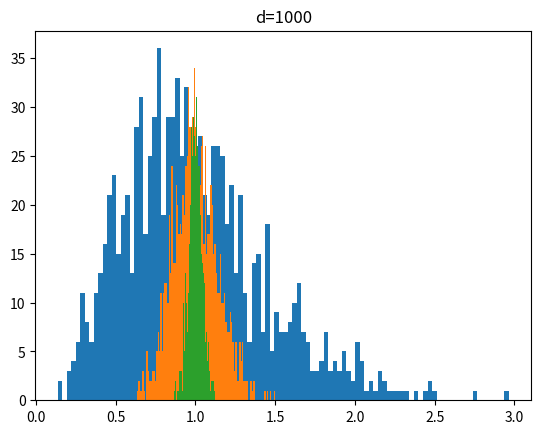

Generate this figure with matplotlib: (Note: this script raises an exception after producing the figure.)
import numpy as np
import matplotlib.pyplot as plt

for d in [10, 100, 1000, 10000]:
    mean = np.zeros(d)
    cov = np.identity(d) / d
    x = np.random.multivariate_normal(mean, cov, 1000)
    x_norm_square = np.power(np.linalg.norm(x, axis=1), 2)
    print('d={}, mean={}, std={}'.format(d, np.mean(x_norm_square), np.std(x_norm_square)))
    plt.hist(x_norm_square, bins=100)
    plt.title('d={}'.format(d))
    plt.show()
